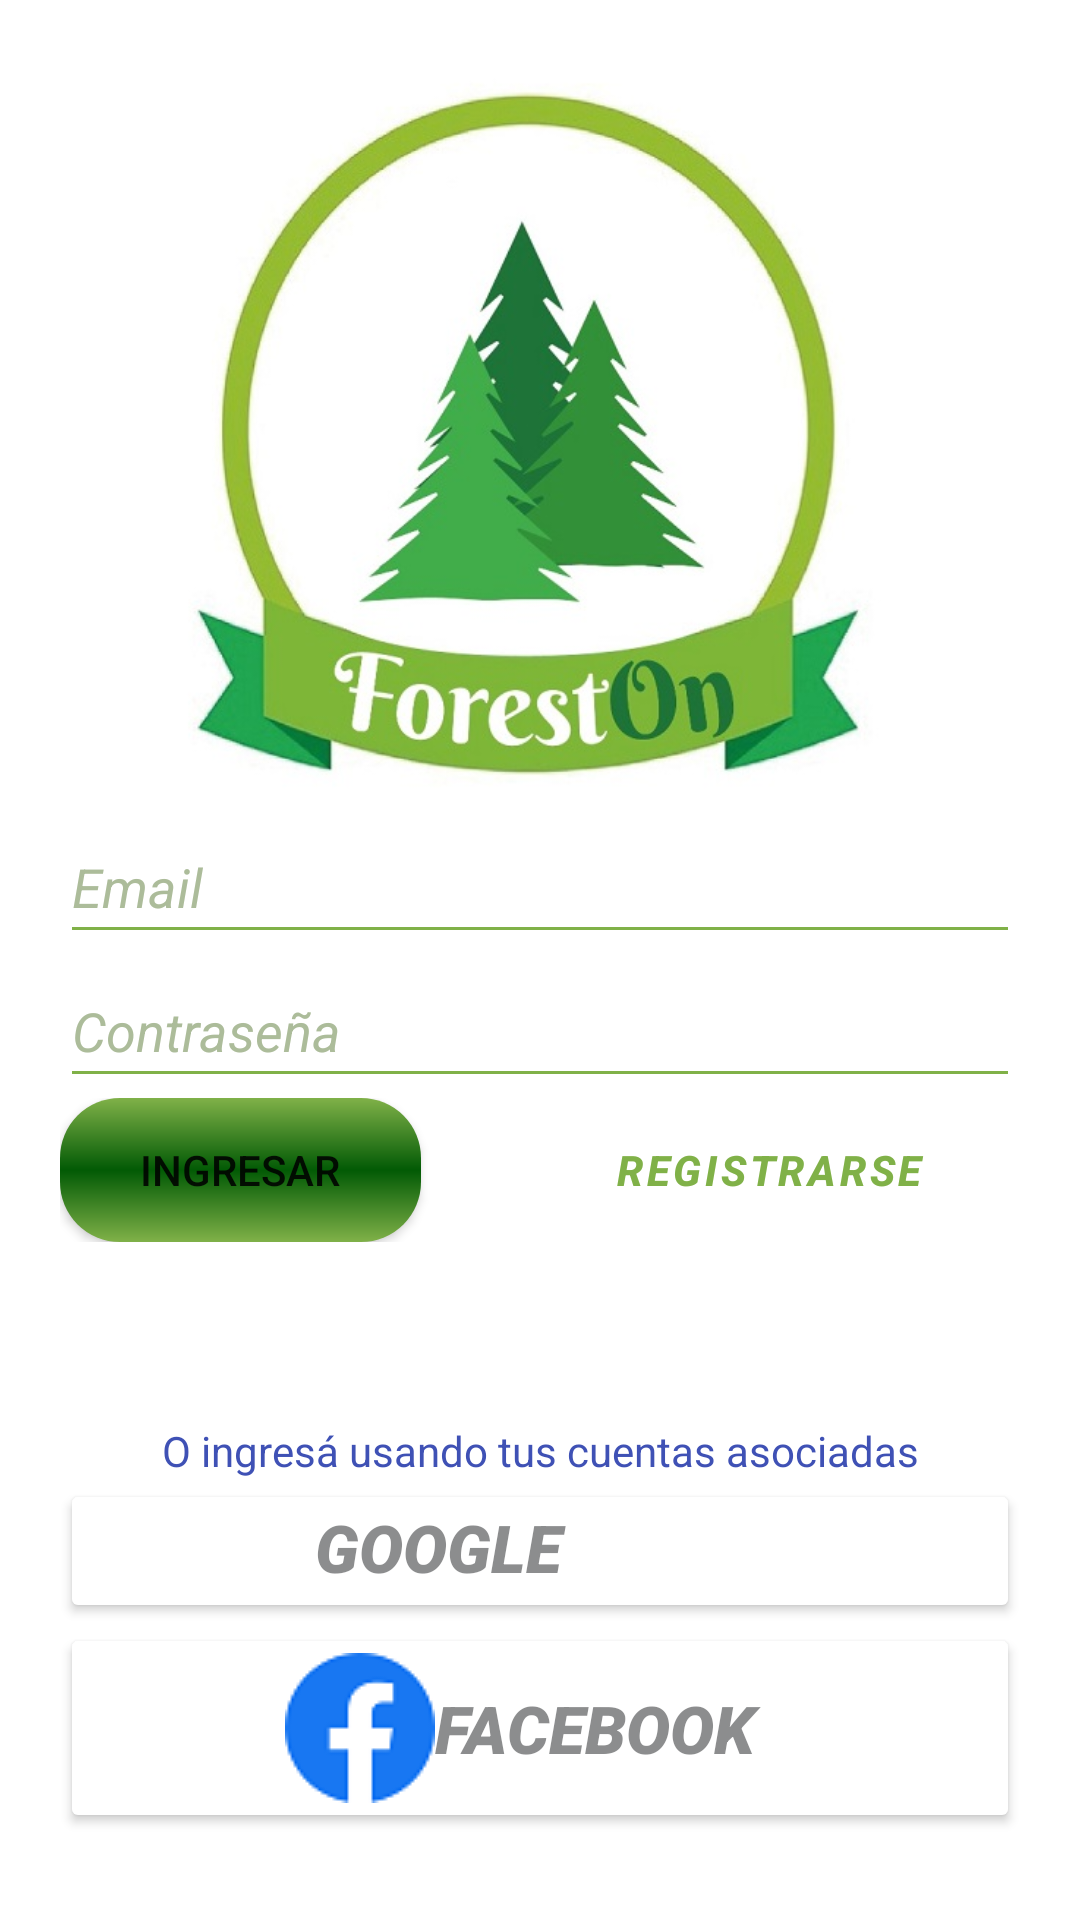

Write the Android layout XML for this screen, with the resource values it uses.
<!-- AndroidManifest.xml: application theme Theme.ForestOn -->
<!-- res/layout/activity_ingreso.xml -->
<?xml version="1.0" encoding="utf-8"?>
<androidx.constraintlayout.widget.ConstraintLayout xmlns:android="http://schemas.android.com/apk/res/android"
    xmlns:app="http://schemas.android.com/apk/res-auto"
    xmlns:tools="http://schemas.android.com/tools"
    android:layout_width="match_parent"
    android:layout_height="match_parent"
    tools:context=".IngresoActivity">

    <LinearLayout
        android:layout_width="0dp"
        android:layout_height="match_parent"
        android:layout_marginStart="20dp"
        android:layout_marginTop="20dp"
        android:layout_marginEnd="20dp"
        android:layout_marginBottom="20dp"
        android:orientation="vertical"
        app:layout_constraintBottom_toBottomOf="parent"
        app:layout_constraintEnd_toEndOf="parent"
        app:layout_constraintStart_toStartOf="parent"
        app:layout_constraintTop_toTopOf="parent">

        <ImageView
            android:id="@+id/imageView2"
            android:layout_width="wrap_content"
            android:layout_height="250dp"
            app:srcCompat="@mipmap/ic_launcher_foreston512"
            tools:layout_editor_absoluteX="150dp"
            tools:layout_editor_absoluteY="80dp" />

        <EditText
            android:id="@+id/editTextEmail"
            android:layout_width="match_parent"
            android:layout_height="wrap_content"
            android:ems="10"
            android:hint="@string/Email"
            android:imeOptions="actionNext"
            android:textColorHint="@color/color_hint"
            android:inputType="textEmailAddress"
            android:textColor="@color/barra_menu"
            android:textStyle="italic"
            android:minHeight="48dp"
            android:backgroundTint="@color/botones_inicio"/>

        <EditText
            android:id="@+id/editTextPassword"
            android:layout_width="match_parent"
            android:layout_height="wrap_content"
            android:ems="10"
            android:imeOptions="actionDone"
            android:hint="@string/contraseña"
            android:textColorHint="@color/color_hint"
            android:inputType="textPassword"
            android:textColor="@color/barra_menu"
            android:textStyle="italic"
            android:minHeight="48dp"
            android:backgroundTint="@color/botones_inicio"/>

        <LinearLayout
            android:layout_width="match_parent"
            android:layout_height="wrap_content"
            android:orientation="horizontal">

            <Button
                android:id="@+id/buttonLogin"
                android:layout_width="wrap_content"
                android:layout_height="wrap_content"
                android:layout_weight="1"
                android:background="@drawable/custom_button_inicio"
                android:text="Ingresar"
                app:backgroundTint="@null" />

            <Space
                android:layout_width="wrap_content"
                android:layout_height="wrap_content"
                android:layout_weight="1" />

            <Button
                android:id="@+id/buttonSignUp"
                style="?attr/materialButtonOutlinedStyle"
                android:layout_width="wrap_content"
                android:layout_height="wrap_content"
                android:layout_weight="1"
                android:insetTop="6dp"
                android:insetBottom="6dp"
                android:text="Registrarse"
                android:textColor="@color/botones_inicio"
                android:textStyle="bold|italic"
                app:cornerRadius="20dp"
                app:strokeColor="@color/botones_inicio" />

        </LinearLayout>

        <LinearLayout
            android:layout_width="match_parent"
            android:layout_height="match_parent"
            android:orientation="vertical"
            android:layout_marginTop="60dp">

            <TextView
                android:id="@+id/textView"
                android:layout_width="match_parent"
                android:layout_height="wrap_content"
                android:text="O ingresá usando tus cuentas asociadas"
                android:textAlignment="center"
                android:textColor="@color/texto_inicio"/>

            <Button
                android:id="@+id/buttonGoogle"
                android:layout_width="match_parent"
                android:layout_height="wrap_content"
                android:backgroundTint="@color/white"
                android:drawableStart="@drawable/common_google_signin_btn_icon_light_focused"
                android:fontFamily="sans-serif-black"
                android:gravity="center_vertical"
                android:includeFontPadding="false"
                android:insetLeft="25dp"
                android:insetTop="6dp"
                android:insetRight="25dp"
                android:insetBottom="10dp"
                android:paddingStart="85dp"
                android:shadowRadius="0.5"
                android:text="GOOGLE"
                android:textAllCaps="true"
                android:textColor="#8B2C2E30"
                android:textScaleX="1"
                android:textSize="22sp"
                android:textStyle="bold|italic"
                app:cornerRadius="20dp"
                app:iconGravity="textEnd|end|textStart"
                app:iconSize="25dp"
                app:strokeColor="#8B4C80B5"
                app:strokeWidth="1dp" />

            <Button
                android:id="@+id/buttonFacebook"
                android:layout_width="match_parent"
                android:layout_height="wrap_content"
                android:backgroundTint="@color/white"
                android:drawableStart="@drawable/ic_facebook"
                android:fontFamily="sans-serif-black"
                android:gravity="center_vertical"
                android:insetLeft="25dp"
                android:insetTop="6dp"
                android:insetRight="25dp"
                android:insetBottom="10dp"
                android:paddingStart="75dp"
                android:scrollHorizontally="false"
                android:shadowRadius="0.5"
                android:text="Facebook"
                android:textColor="#8B2C2E30"
                android:textScaleX="1"
                android:textSize="22sp"
                android:textStyle="bold|italic"
                app:cornerRadius="20dp"
                app:iconGravity="textEnd|end|textStart"
                app:strokeColor="#8B0050C8"
                app:strokeWidth="1dp" />
        </LinearLayout>

    </LinearLayout>

</androidx.constraintlayout.widget.ConstraintLayout>
<!-- resources referenced by this layout -->
<resources>
  <color name="barra_menu">#08750C</color>
  <color name="botones_inicio">#80B148</color>
  <color name="color_hint">#ACBC9A</color>
  <color name="texto_inicio">#3F51B5</color>
  <color name="white">#FFFFFFFF</color>
  <!-- drawable custom_button_inicio (drawable) -->
  <?xml version="1.0" encoding="utf-8"?>
  <shape xmlns:android="http://schemas.android.com/apk/res/android">
  
      <gradient
          android:startColor="@color/botones_inicio"
          android:endColor="@color/botones_inicio"
          android:centerColor="#025A05"
          android:angle="90"/>
      <corners
          android:radius="20dp"
          />
  </shape>
  <!-- drawable ic_facebook: png bitmap (drawable, 1760 bytes) -->
  <!-- mipmap ic_launcher_foreston512: jpeg bitmap (mipmap, 46844 bytes) -->
  <string name="Email">Email</string>
  <style name="Theme.ForestOn" parent="Theme.MaterialComponents.DayNight.DarkActionBar">
          
          <item name="colorPrimary">@color/botones_inicio</item>
          <item name="colorPrimaryVariant">@color/contor_general</item>
          <item name="colorOnPrimary">@color/white</item>
          
          <item name="colorSecondary">@color/teal_200</item>
          <item name="colorSecondaryVariant">@color/teal_700</item>
          <item name="colorOnSecondary">@color/black</item>
          
          <item name="android:statusBarColor" tools:targetApi="l">?attr/colorPrimaryVariant</item>
          
          <item name="android:windowBackground">@color/white</item>
  
          <item name="windowActionBar">false</item>
          <item name="windowNoTitle">true</item>
      </style>
  <color name="contor_general">#1A4721</color>
  <color name="teal_200">#FF03DAC5</color>
  <color name="teal_700">#FF018786</color>
  <color name="black">#FF000000</color>
</resources>
